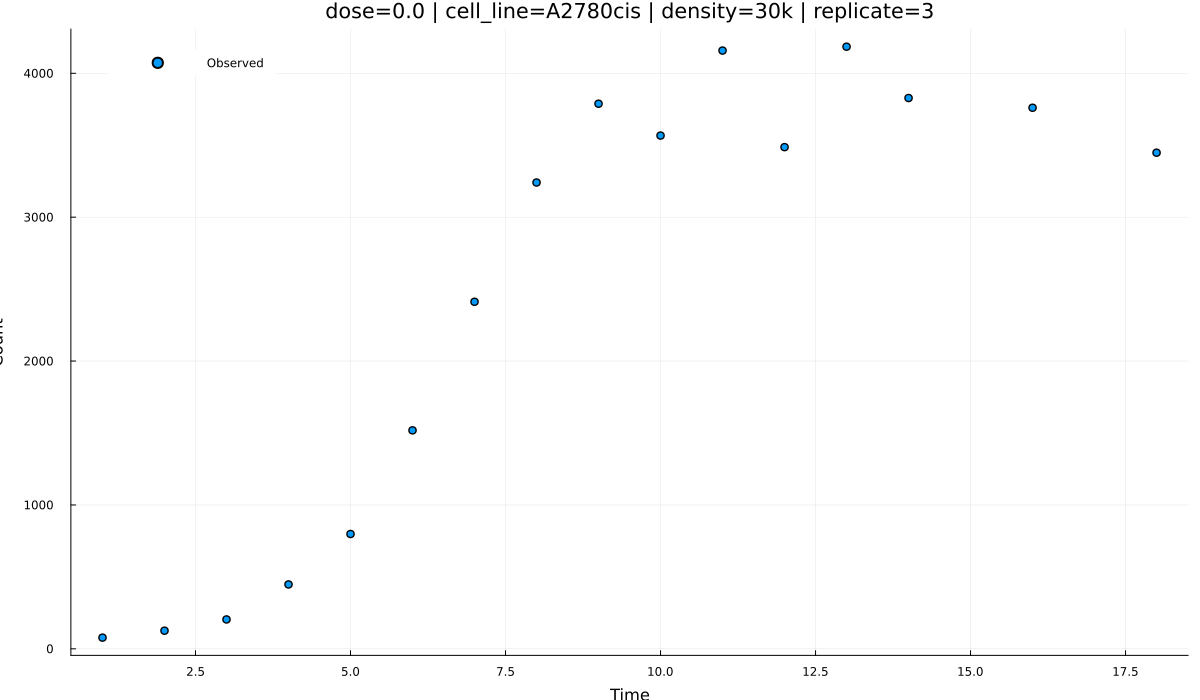

The file beside this chart, header and first rows:
time, observed, pred_logistic_growth, pred_gompertz_growth
1.0, 77.68, 77.68, 77.68
2.0, 125.9, 160.4, 243.8
3.0, 204.1, 323.9, 550.4
4.0, 447.3, 625.7, 982.8
5.0, 797.9, 1120, 1485
6.0, 1518, 1790, 1992
7.0, 2412, 2497, 2456
8.0, 3241, 3071, 2851
9.0, 3788, 3447, 3169
10.0, 3567, 3659, 3418
11.0, 4158, 3769, 3607
12.0, 3487, 3823, 3748
13.0, 4185, 3849, 3851
14.0, 3828, 3862, 3927
16.0, 3761, 3871, 4021
18.0, 3448, 3873, 4069
